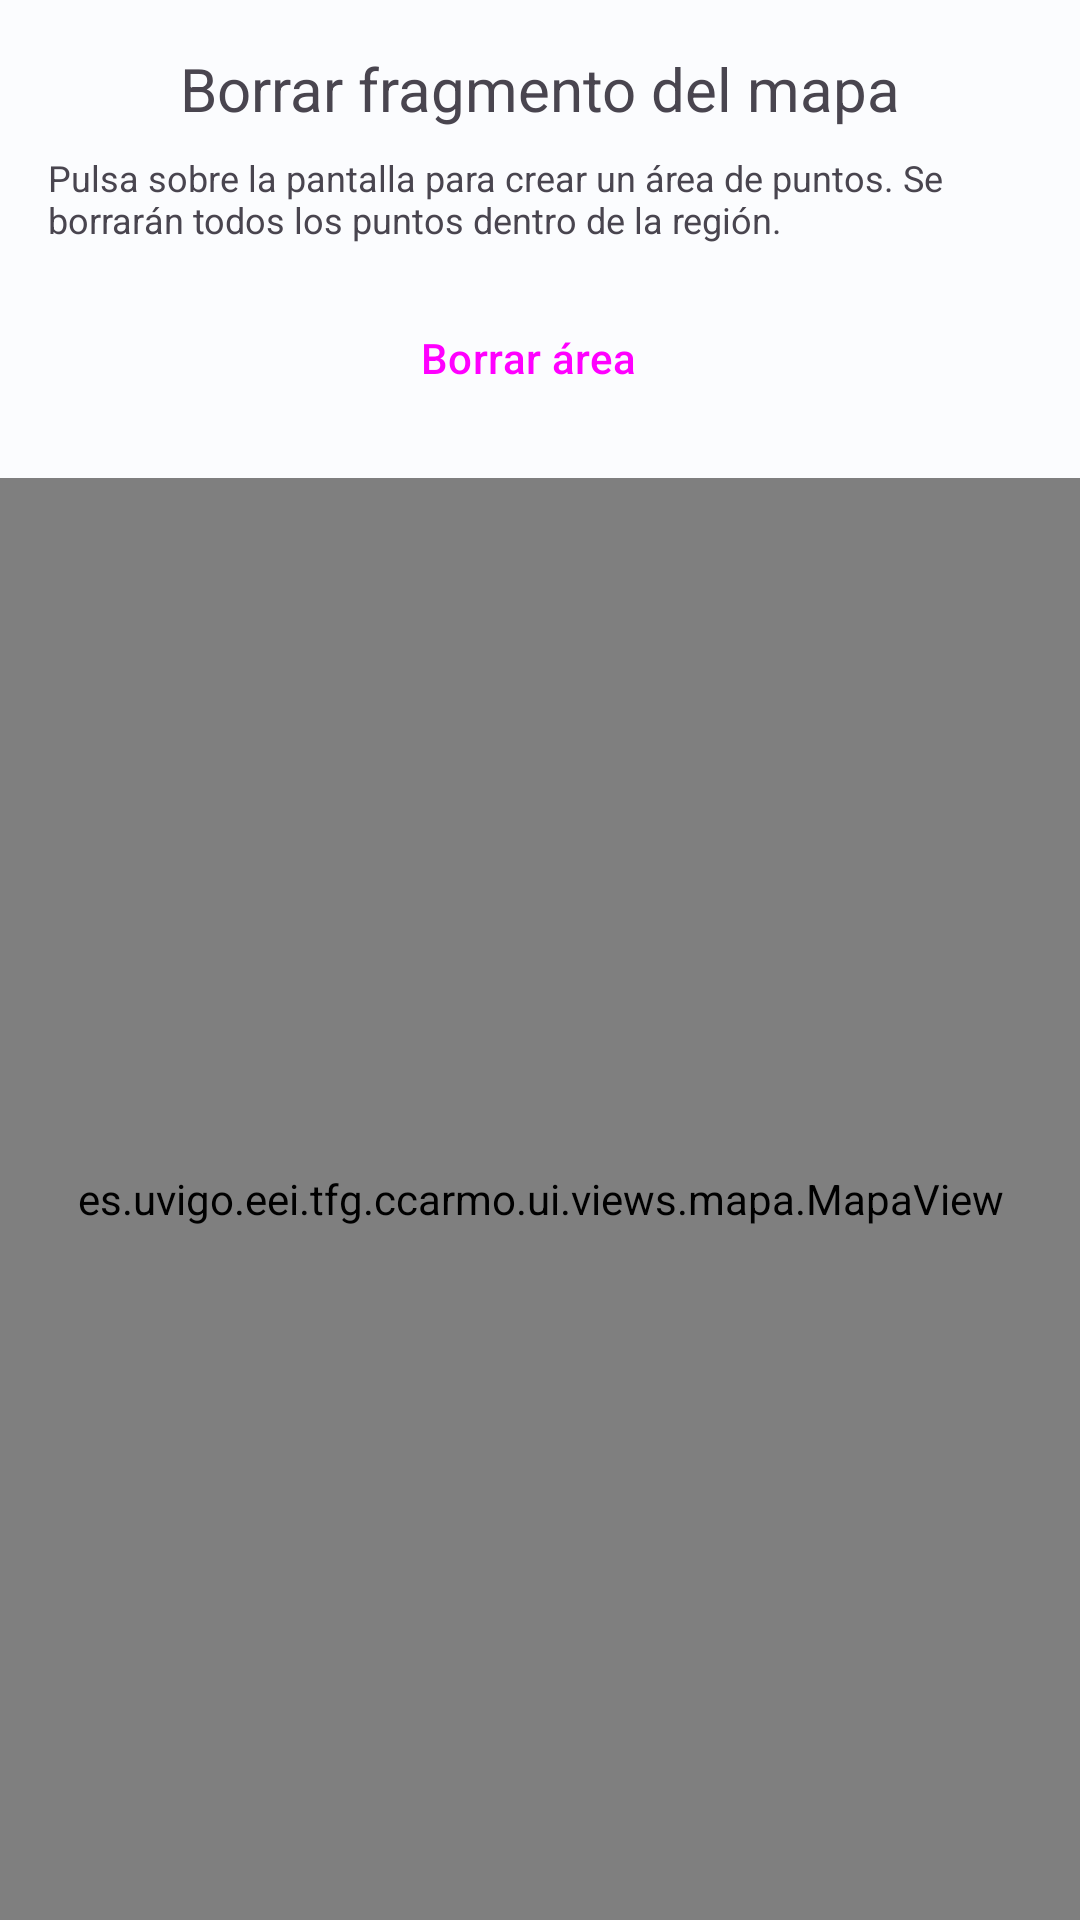

Android layout source for this screen:
<!-- AndroidManifest.xml: application theme AppTheme -->
<!-- res/layout/actividad_eliminar_puntos.xml -->
<?xml version="1.0" encoding="utf-8"?>
<RelativeLayout xmlns:android="http://schemas.android.com/apk/res/android"
    xmlns:app="http://schemas.android.com/apk/res-auto"
    xmlns:tools="http://schemas.android.com/tools"
    android:layout_width="match_parent"
    android:layout_height="match_parent"
    android:keepScreenOn = "true"
    tools:context=".ui.actividades.visualizacion.ActividadMapa">

    <RelativeLayout
        android:id="@+id/container"
        android:layout_width="match_parent"
        android:layout_height="match_parent"
        android:orientation="vertical">

        <LinearLayout
            android:id="@+id/barra_top"
            android:layout_width="match_parent"
            android:layout_height="wrap_content"
            android:layout_weight="1"
            android:orientation="vertical"
            android:padding="16dp">


            <TextView
                android:layout_width="match_parent"
                android:layout_height="wrap_content"
                android:gravity="center_horizontal"
                android:text="@string/borrar_area_titulo"
                android:textSize="@dimen/h2" />

            <TextView
                android:layout_width="match_parent"
                android:layout_height="wrap_content"
                android:layout_marginTop="8dp"
                android:text="@string/borrar_area_guia"
                android:textSize="@dimen/p" />

            <Button
                android:id="@+id/boton_borrar_area"
                style="@style/Widget.Material3.Button.Icon"
                android:layout_width="match_parent"
                android:layout_height="wrap_content"
                android:layout_marginTop="14dp"
                android:text="@string/borrar_area_boton"
                app:icon="@drawable/ic_borrar" />

        </LinearLayout>

        <LinearLayout
            android:layout_width="match_parent"
            android:layout_height="match_parent"
            android:layout_below="@id/barra_top"
            android:orientation="vertical">

            <es.uvigo.eei.tfg.ccarmo.ui.views.mapa.MapaView
                android:id="@+id/vista_mapa"
                android:layout_width="match_parent"
                android:layout_height="match_parent"
                android:layout_weight="1" />


        </LinearLayout>

    </RelativeLayout>

    <RelativeLayout
        android:id="@+id/container_procesando"
        android:layout_width="match_parent"
        android:layout_height="match_parent"
        android:background="?colorSurfaceContainer"
        android:visibility="gone">


        <ProgressBar
            android:id="@+id/progressBar"
            style="?android:attr/progressBarStyle"
            android:layout_width="120dp"
            android:layout_height="120dp"
            android:layout_centerInParent="true" />
    </RelativeLayout>

</RelativeLayout>
<!-- resources referenced by this layout -->
<resources>
  <dimen name="h2">20sp</dimen>
  <dimen name="p">12sp</dimen>
  <!-- drawable ic_borrar (drawable-anydpi) -->
  <vector xmlns:android="http://schemas.android.com/apk/res/android"
      android:width="24dp"
      android:height="24dp"
      android:viewportWidth="24"
      android:viewportHeight="24"
      android:tint="#333333"
      android:alpha="0.6">
    <path
        android:fillColor="@android:color/white"
        android:pathData="M6,19c0,1.1 0.9,2 2,2h8c1.1,0 2,-0.9 2,-2L18,7L6,7v12zM8.46,11.88l1.41,-1.41L12,12.59l2.12,-2.12 1.41,1.41L13.41,14l2.12,2.12 -1.41,1.41L12,15.41l-2.12,2.12 -1.41,-1.41L10.59,14l-2.13,-2.12zM15.5,4l-1,-1h-5l-1,1L5,4v2h14L19,4z"/>
  </vector>
  <string name="borrar_area_boton">Borrar área</string>
  <string name="borrar_area_guia">Pulsa sobre la pantalla para crear un área de puntos. Se borrarán todos los puntos dentro de la región.</string>
  <string name="borrar_area_titulo">Borrar fragmento del mapa</string>
  <color name="md_theme_light_primary">#006782</color>
  <color name="md_theme_light_onPrimary">#FFFFFF</color>
  <color name="md_theme_light_primaryContainer">#BAEAFF</color>
  <color name="md_theme_light_onPrimaryContainer">#001F29</color>
  <color name="md_theme_light_secondary">#97480F</color>
  <color name="md_theme_light_onSecondary">#FFFFFF</color>
  <color name="md_theme_light_secondaryContainer">#FFDBC9</color>
  <color name="md_theme_light_onSecondaryContainer">#331200</color>
  <color name="md_theme_light_tertiary">#774B9B</color>
  <color name="md_theme_light_onTertiary">#FFFFFF</color>
  <color name="md_theme_light_tertiaryContainer">#F2DAFF</color>
  <color name="md_theme_light_onTertiaryContainer">#2D004F</color>
  <color name="md_theme_light_error">#BA1A1A</color>
  <color name="md_theme_light_errorContainer">#FFDAD6</color>
  <color name="md_theme_light_onError">#FFFFFF</color>
  <color name="md_theme_light_onErrorContainer">#410002</color>
  <color name="md_theme_light_background">#FBFCFE</color>
  <color name="md_theme_light_onBackground">#191C1E</color>
  <color name="md_theme_light_surface">#FBFCFE</color>
  <color name="md_theme_light_onSurface">#191C1E</color>
  <color name="md_theme_light_surfaceVariant">#DCE4E8</color>
  <color name="md_theme_light_onSurfaceVariant">#40484C</color>
  <color name="md_theme_light_outline">#70787D</color>
  <color name="md_theme_light_inverseOnSurface">#EFF1F3</color>
  <color name="md_theme_light_inverseSurface">#2E3132</color>
  <color name="md_theme_light_inversePrimary">#5CD4FF</color>
  <style name="Widget.App.RadioButton" parent="Widget.Material3.CompoundButton.RadioButton">
          <item name="materialThemeOverlay">@style/ThemeOverlay.App.RadioButton</item>
      </style>
  <style name="ThemeOverlay.App.RadioButton" parent="">
          <item name="android:paddingStart">12dp</item>
      </style>
</resources>
